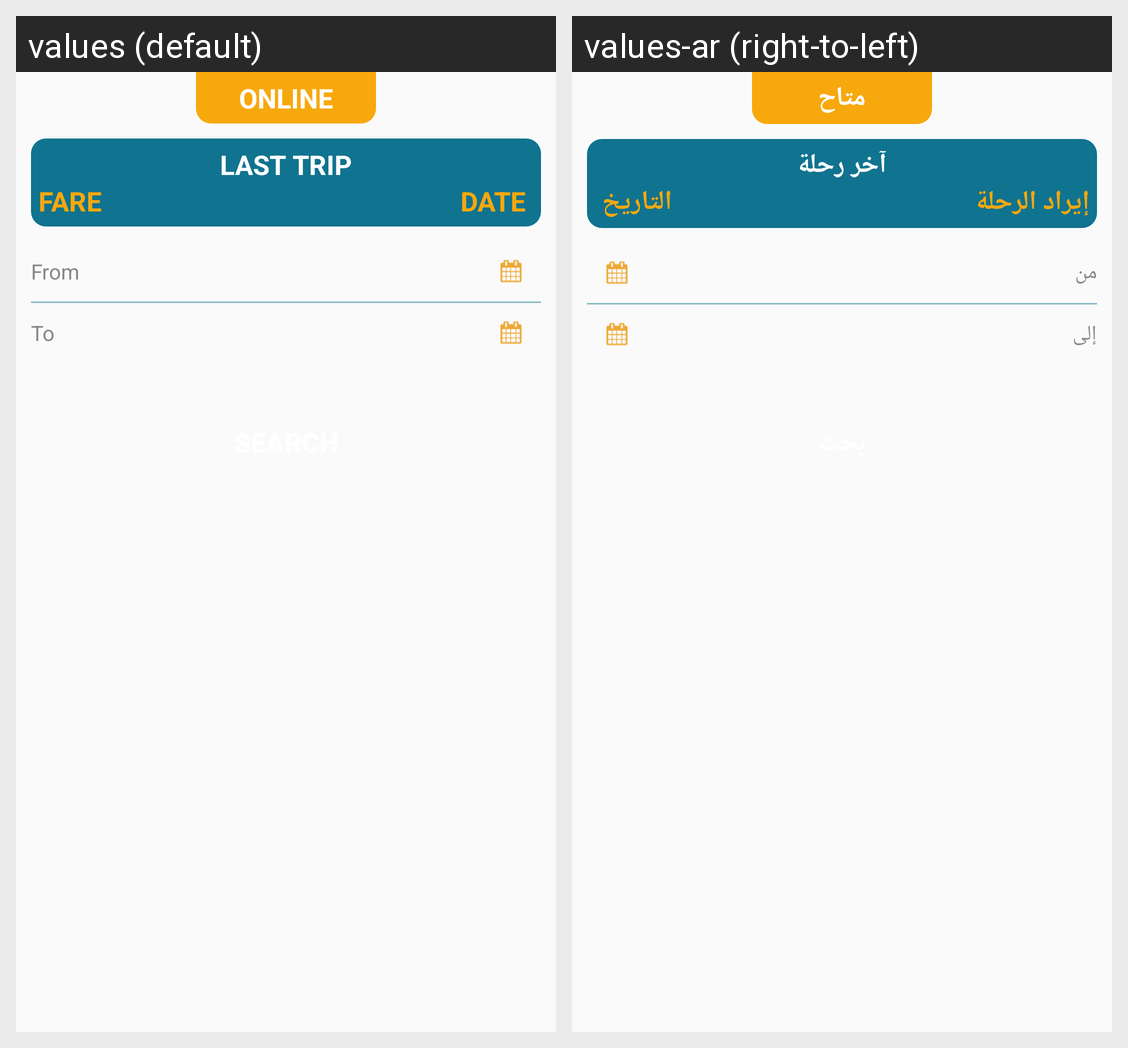

Here is an Android app screen in its default locale and in the app's own translations. Write out the translated-string differences for the strings that appear on this screen.
Android screen res/layout/fragment_driver_statement.xml rendered under 2 locales, left to right: values (default), values-ar (right-to-left). Device: Nexus 5 (rendered at 1080×1920; each locale shown at half size, 540×960, under a caption strip naming it); theme AppTheme.
Strings drawn on this screen, with the default value and each locale's value (text and hints the layout hard-codes, and strings that could not be matched under every locale, appear in the picture but are not listed):

online
  values: Online
  values-ar: متاح

last_trip
  values: Last Trip
  values-ar: آخر رحلة

fare
  values: Fare
  values-ar: إيراد الرحلة

date
  values: Date
  values-ar: التاريخ

from
  values: From
  values-ar: من

to
  values: To
  values-ar: إلى
